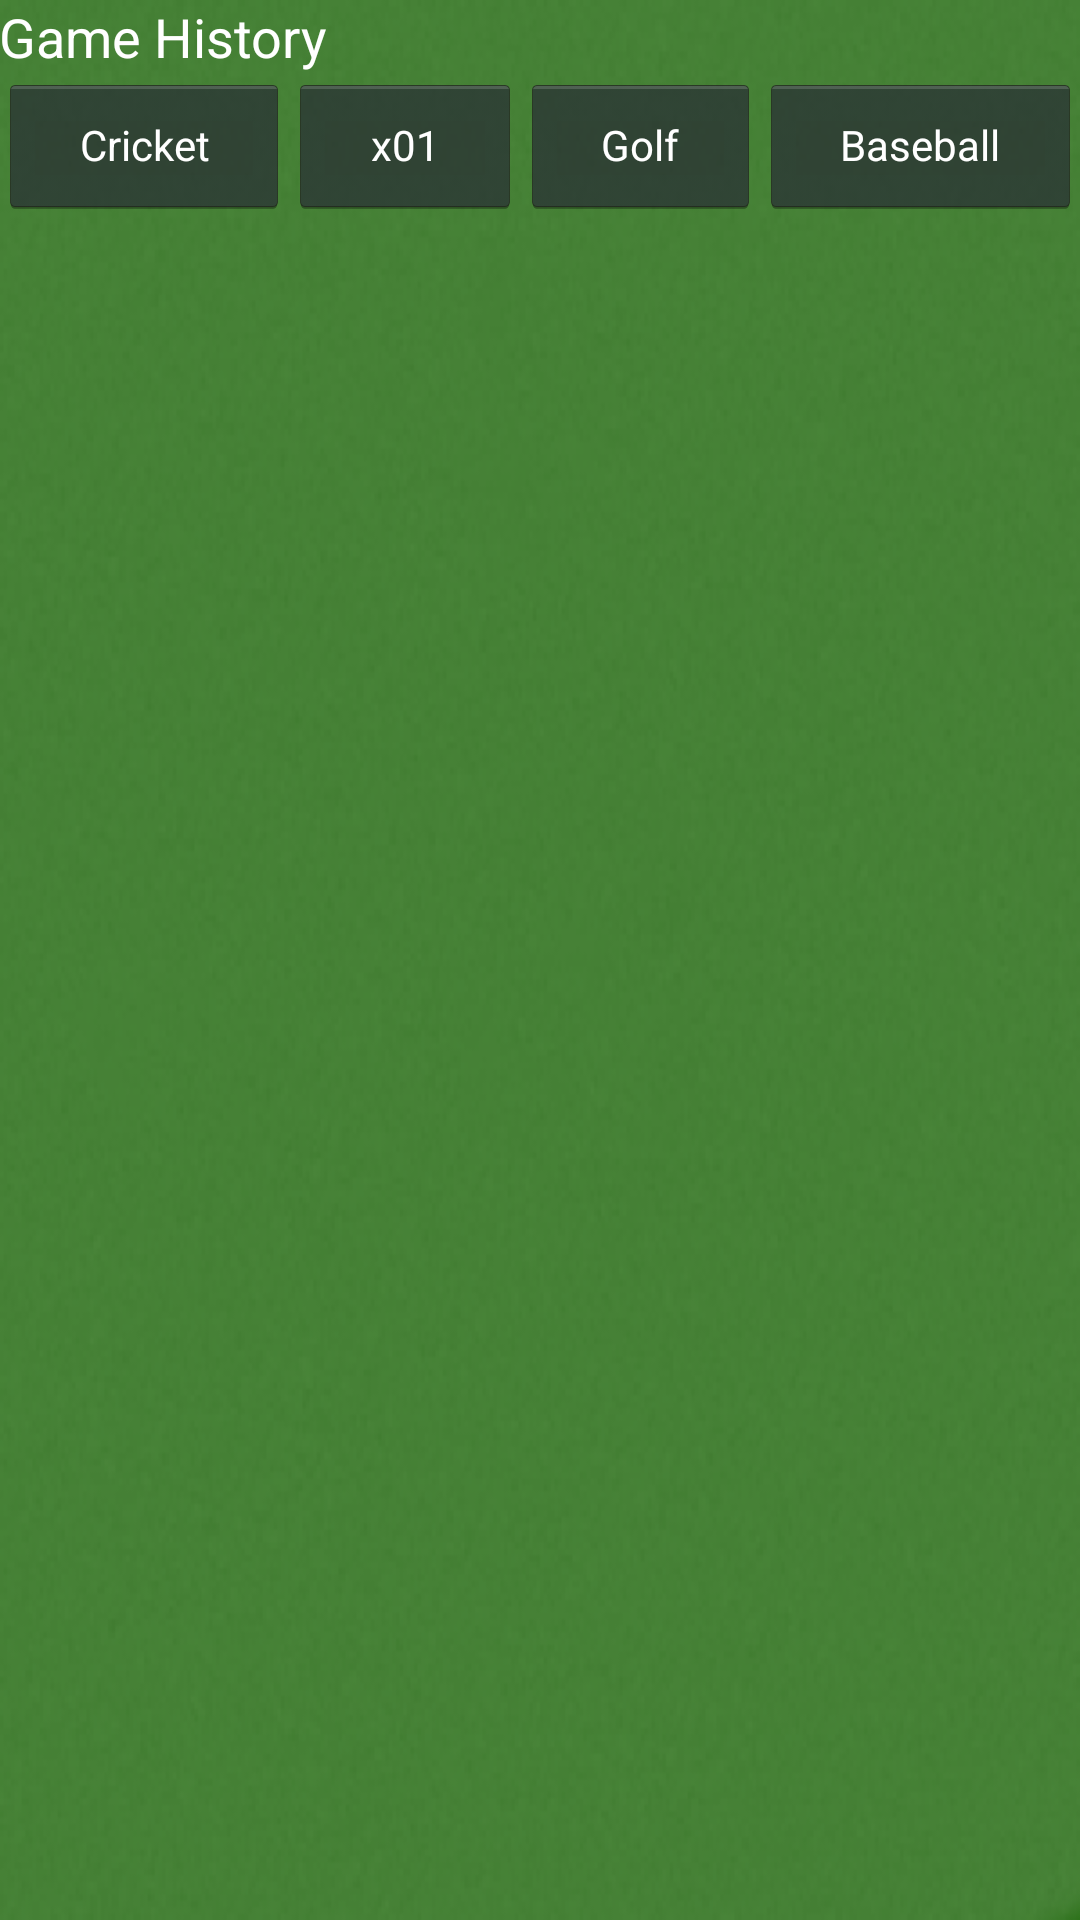

This screen was rendered from an Android layout file. Write that file and the resources it references.
<!-- AndroidManifest.xml: activity theme android:Theme.Holo.NoActionBar -->
<!-- res/layout/activity_player_history.xml -->
<LinearLayout xmlns:android="http://schemas.android.com/apk/res/android"
    xmlns:tools="http://schemas.android.com/tools"
    android:layout_width="match_parent"
    android:layout_height="match_parent"
    android:orientation="vertical"
    android:paddingLeft="@dimen/activity_horizontal_margin"
    android:paddingRight="@dimen/activity_horizontal_margin"
    android:paddingTop="@dimen/activity_vertical_margin"
    android:background="@drawable/cork_green"
    tools:context=".PlayerHistoryActivity" >

    <TextView
        android:layout_width="wrap_content"
        android:layout_height="wrap_content"
        android:text="@string/player_history_title"
	    android:textColor="#FFFFFF"
        android:textAppearance="?android:attr/textAppearanceMedium" />

    <LinearLayout
        android:layout_width="match_parent"
        android:layout_height="wrap_content" >

        <Button
            android:id="@+id/player_history_cricket_btn"
            style="?android:attr/buttonStyleSmall"
            android:layout_width="wrap_content"
            android:layout_height="wrap_content"
            android:layout_weight="1"
	    	android:textColor="#FFFFFF"
            android:text="@string/game_type_cricket"
            android:onClick="onClick" />

        <Button
            android:id="@+id/player_history_x01_btn"
            style="?android:attr/buttonStyleSmall"
            android:layout_width="wrap_content"
            android:layout_height="wrap_content"
            android:layout_weight="1"
	    	android:textColor="#FFFFFF"
            android:text="@string/game_type_x01"
            android:onClick="onClick" />

        <Button
            android:id="@+id/player_history_golf_btn"
            style="?android:attr/buttonStyleSmall"
            android:layout_width="wrap_content"
            android:layout_height="wrap_content"
            android:layout_weight="1"
	    	android:textColor="#FFFFFF"
            android:text="@string/game_type_golf"
            android:onClick="onClick" />

        <Button
            android:id="@+id/player_history_baseball_btn"
            style="?android:attr/buttonStyleSmall"
            android:layout_width="wrap_content"
            android:layout_height="wrap_content"
            android:layout_weight="1"
	    	android:textColor="#FFFFFF"
            android:text="@string/game_type_baseball"
            android:onClick="onClick" />

    </LinearLayout>

    <ListView
        android:id="@+id/player_history_LV"
        android:layout_width="match_parent"
        android:layout_height="wrap_content"
	    android:textColor="#FFFFFF" >
    </ListView>

</LinearLayout>
<!-- resources referenced by this layout -->
<resources>
  <!-- drawable cork_green: png bitmap (drawable-xhdpi, 96707 bytes) -->
  <string name="game_type_baseball">Baseball</string>
  <string name="game_type_cricket">Cricket</string>
  <string name="game_type_golf">Golf</string>
  <string name="game_type_x01">x01</string>
  <string name="player_history_title">Game History</string>
</resources>
